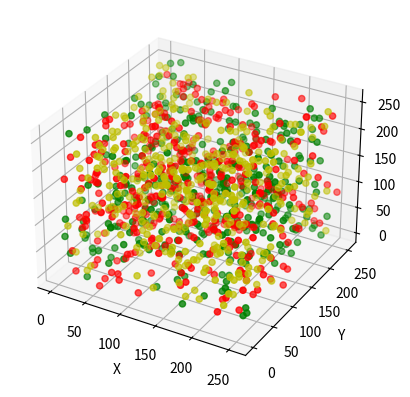

Recreate this plot in Python.
import numpy as np
import matplotlib.pyplot as plt
from mpl_toolkits.mplot3d import Axes3D

data = np.random.randint(0, 255, size=[40, 40, 40])

x, y, z = data[0], data[1], data[2]
ax = plt.subplot(111, projection='3d')  # create a 3D drawing project
#  divide the data points into three parts with a distinction in color
ax.scatter(x[:10], y[:10], z[:10], c='y')  # draw data points
ax.scatter(x[10:20], y[10:20], z[10:20], c='r')
ax.scatter(x[30:40], y[30:40], z[30:40], c='g')

ax.set_zlabel('Z')  # axes
ax.set_ylabel('Y')
ax.set_xlabel('X')
plt.show()
